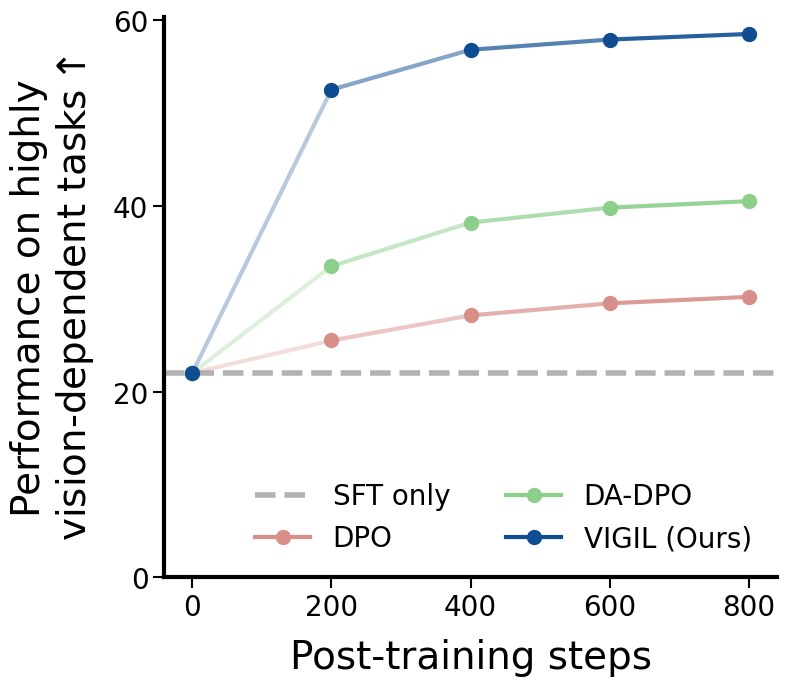

Recreate this plot in Python.
import os
import numpy as np
from matplotlib import pyplot as plt
from matplotlib import gridspec as gridspec
from matplotlib.collections import LineCollection
from matplotlib.colors import to_rgba
from matplotlib.lines import Line2D


data_posttraining = {
    'methods': [
        'DPO',
        'DA-DPO',
        'VIGIL (Ours)',
    ],
    'colors': [
        "#D88F8A",
        "#8BCF8B",
        "#0F4D92"
    ],
    'steps': [0, 200, 400, 600, 800],
    'results': np.array([
        [22.0, 25.5, 28.2, 29.5, 30.2],
        [22.0, 33.5, 38.2, 39.8, 40.5],
        [22.0, 52.5, 56.8, 57.9, 58.5],
    ]),
}


def plot_curves(data_posttraining):
    methods = data_posttraining['methods']
    colors = data_posttraining['colors']

    fig = plt.figure(figsize=(9, 8))
    ax = fig.add_subplot(1, 1, 1)
    y_ticks = [0, 20, 40, 60]
    x = np.asarray(data_posttraining['steps'])
    results = data_posttraining['results'] # shape (n_methods, n_steps)
    x_pos = np.arange(len(x))
    ax.axhline(y=results[0][0], color='black', alpha=0.3, linewidth=4, linestyle='--')
    for m, (method, color) in enumerate(zip(methods, colors)):
        y = results[m]
        # Segments with alpha increasing left to right
        pts = np.column_stack([x_pos, y])
        segments = np.stack([pts[:-1], pts[1:]], axis=1)
        n_seg = len(segments)
        alphas = np.linspace(0.3, 0.9, n_seg)
        rgb = np.array(to_rgba(color))
        seg_colors = [(*rgb[:3], a) for a in alphas]
        lc = LineCollection(segments, colors=seg_colors, linewidths=3, capstyle='round')
        ax.add_collection(lc)
        ax.plot(x_pos, y, color=color, linewidth=0, marker='o', markersize=10, label='_nolegend_')

    # Legend with line + marker for each method
    handles = [ Line2D([0], [0], color='black', linestyle='--', linewidth=4, alpha=0.3, label='SFT only')]
    for method, color in zip(methods, colors):
        handles.append(Line2D([0], [0], color=color, linewidth=3, marker='o', markersize=10, label=method))
    ax.legend(handles=handles, fontsize=20, loc='lower right', ncols=2, frameon=False)

    ax.set_xlabel('Post-training steps', fontsize=28, fontfamily='Arial', labelpad=12)
    ax.set_xticks(x_pos)
    ax.set_xticklabels([str(b) for b in x])
    ax.set_ylabel('Performance on highly\nvision-dependent tasks' + r'$\uparrow$', fontsize=28, fontfamily='Arial', labelpad=12)
    ax.set_yticks(y_ticks)
    ax.set_yticklabels(y_ticks)
    ax.tick_params(labelsize=20, length=8, width=1.5)

    fig.tight_layout(pad=2)
    os.makedirs('./figures/', exist_ok=True)
    fig.savefig('./figures/comparison_posttraining.png', dpi=300)
    plt.close(fig)
    return


if __name__ == '__main__':
    plt.rcParams['font.family'] = ['Arial', 'DejaVu Sans']
    plt.rcParams['font.size'] = 24
    plt.rcParams['axes.spines.top'] = False
    plt.rcParams['axes.spines.right'] = False
    plt.rcParams['axes.linewidth'] = 3

    plot_curves(data_posttraining)
